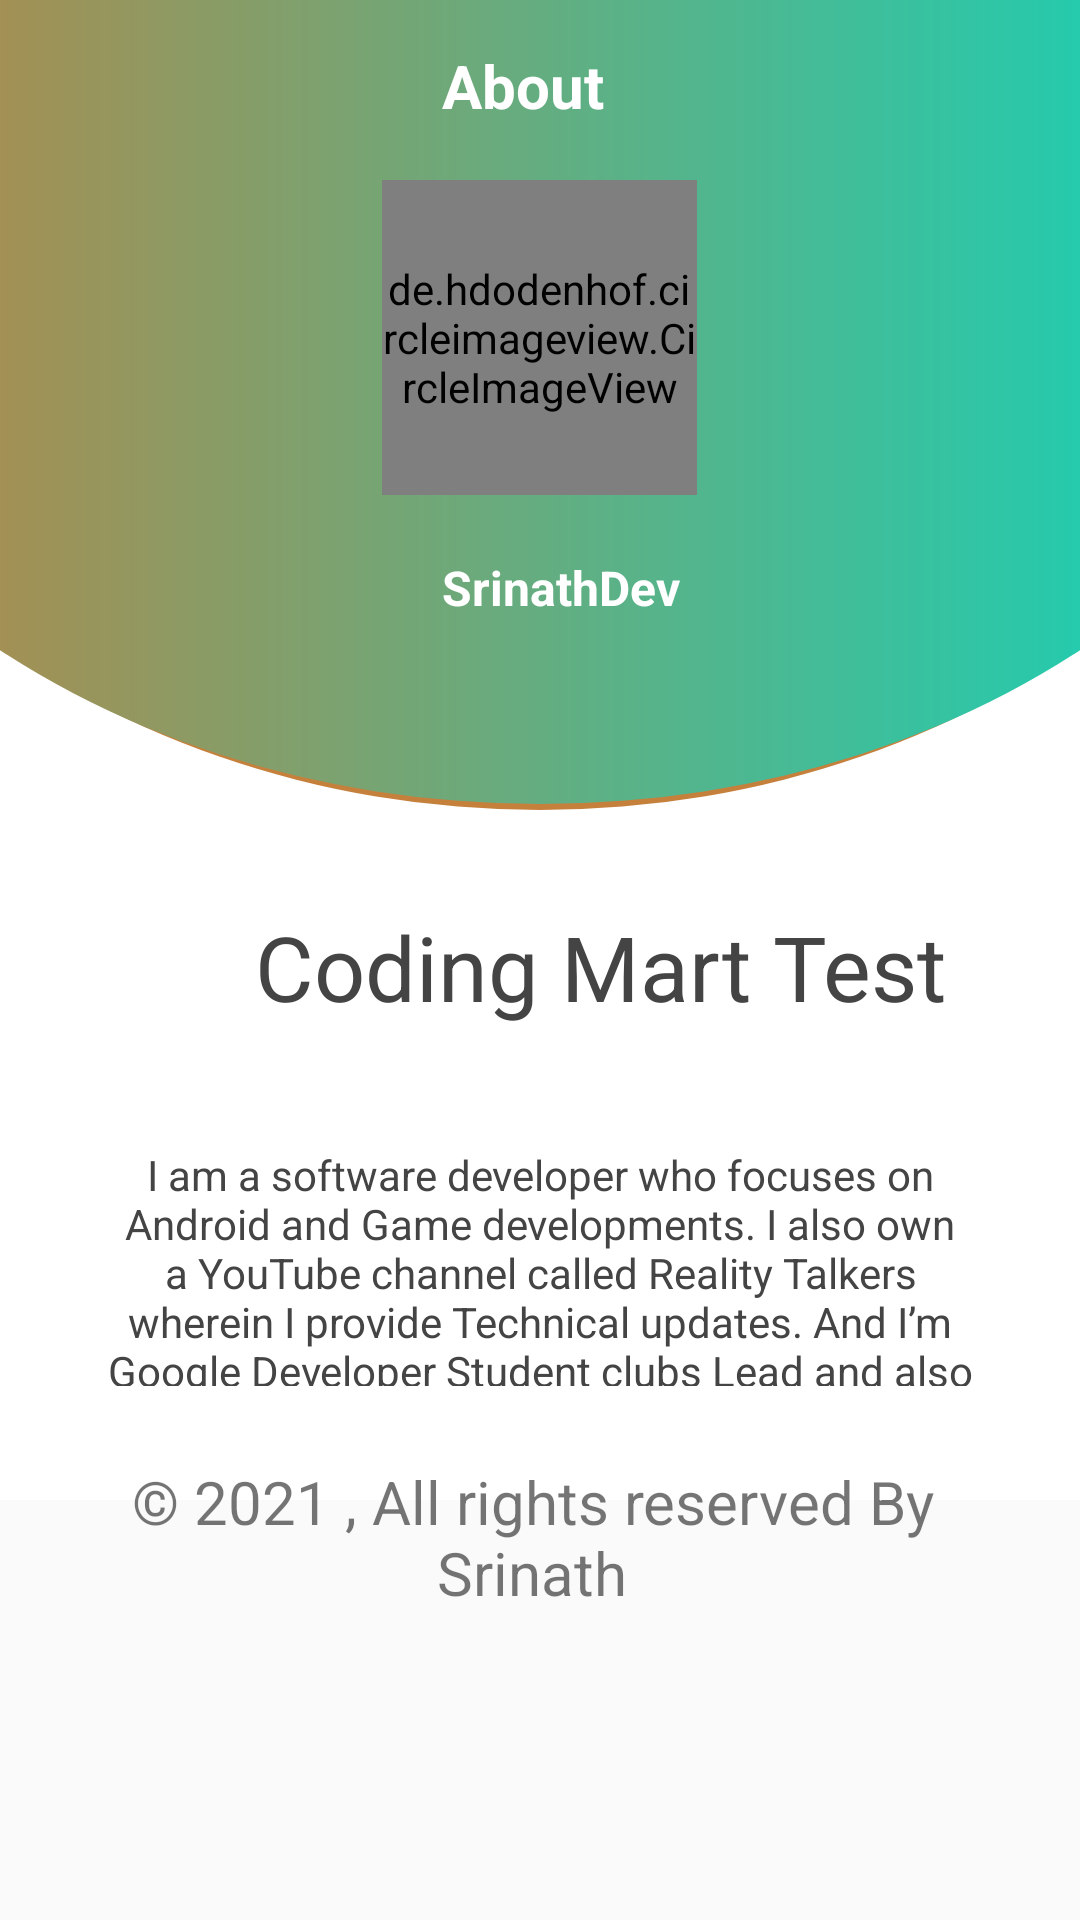

Write the Android layout XML for this screen, with the resource values it uses.
<!-- AndroidManifest.xml: application theme Theme.CodemartSrinath -->
<!-- res/layout/activity_about.xml -->
<?xml version="1.0" encoding="utf-8"?>
<RelativeLayout xmlns:android="http://schemas.android.com/apk/res/android"
    xmlns:app="http://schemas.android.com/apk/res-auto"
    xmlns:tools="http://schemas.android.com/tools"
    android:layout_width="match_parent"
    android:fillViewport="true"
    android:fitsSystemWindows="true"
    android:layout_height="match_parent"

    tools:context=".AboutActivity">

    <RelativeLayout
        android:layout_width="match_parent"
        android:layout_height="match_parent">
        <View
            android:layout_width="match_parent"
            android:layout_height="500dp"
            android:background="@drawable/half_circle" />

        <RelativeLayout
            android:id="@+id/imagelayout"
            android:paddingTop="3dp"
            android:layout_marginTop="2dp"
            android:gravity="center_horizontal"
            android:layout_width="match_parent"
            android:layout_height="wrap_content">

            <TextView


                android:layout_width="wrap_content"
                android:layout_height="wrap_content"
                android:textColor="#ffff"
                android:textStyle="bold"
                android:text="About"
                android:layout_marginLeft="20dp"

                android:layout_marginTop="10dp"
                android:gravity="center_horizontal"
                android:textSize="20sp"
                android:layout_marginBottom="20dp" />


            <de.hdodenhof.circleimageview.CircleImageView
                android:id="@+id/Iconimage2"
                android:layout_width="105dp"
                android:layout_height="105dp"
                android:layout_marginTop="55dp"
                android:scaleType="centerCrop"

                android:src="@drawable/mine"
                app:civ_border_color="@color/white"
                app:civ_border_width="5dp" />

            <TextView
                android:layout_below="@+id/Iconimage2"
                android:id="@+id/username"
                android:layout_width="wrap_content"
                android:layout_height="wrap_content"
                android:textColor="#ffff"
                android:layout_marginLeft="20dp"

                android:textStyle="bold"
                android:text="SrinathDev"

                android:layout_marginTop="20dp"


                android:textSize="16sp"
                android:layout_marginBottom="20dp" />



        </RelativeLayout>
        <RelativeLayout
            android:id="@+id/circleLayouts"
            android:layout_below="@+id/imagelayout"
            android:layout_marginTop="-20dp"
            android:layout_centerInParent="true"
            android:layout_width="match_parent"
            android:layout_height="wrap_content">


            <RelativeLayout
                android:id="@+id/editprofile_button_rlayout"
                android:clickable="true"
                android:layout_marginStart="65dp"
                android:layout_marginEnd="10dp"
                android:layout_marginTop="10dp"

                android:gravity="center"
                android:layout_width="wrap_content"
                android:layout_height="wrap_content"
                android:layout_marginLeft="65dp"
                android:layout_marginRight="10dp">

            </RelativeLayout>
            <RelativeLayout
                android:id="@+id/settings_button_rlayout"
                android:clickable="true"
                android:layout_marginEnd="65dp"
                android:layout_marginTop="10dp"
                android:layout_marginStart="30dp"
                android:gravity="center"
                android:layout_width="wrap_content"
                android:layout_height="wrap_content"
                android:layout_marginRight="65dp"
                android:layout_marginLeft="30dp">


            </RelativeLayout>
        </RelativeLayout>





        <RelativeLayout
            android:layout_below="@+id/circleLayouts"
            android:id="@+id/StFirstLayout"
            android:layout_width="match_parent"
            android:layout_marginEnd="10dp"
            android:layout_marginStart="10dp"
            android:layout_marginTop="80dp"
            android:padding="5dp"

            android:clickable="true"
            android:background="?attr/selectableItemBackground"
            android:paddingEnd="10dp"
            android:gravity="center"
            android:layout_height="wrap_content"
            android:paddingRight="10dp">


            <TextView


                android:layout_width="wrap_content"
                android:layout_height="wrap_content"


                android:text="Coding Mart Test"
                android:gravity="center_horizontal"
                android:layout_marginLeft="70dp"

                android:layout_marginBottom="0dp"
                android:textColor="#444"
                android:textSize="30sp"

                />

            <TextView

                android:id="@+id/St_1"
                android:layout_width="wrap_content"
                android:layout_height="80dp"
                android:layout_marginStart="5dp"
                android:gravity="center_horizontal"
                android:layout_marginTop="80dp"
                android:text="I am a software developer who
focuses on Android and Game
developments. I also own a
YouTube channel called Reality
Talkers wherein I provide
Technical updates. And I’m
Google Developer Student
clubs Lead and also Google
cloud facilitator.
For more Details Visit : www.srinathdev.me"
                android:textColor="#444"
                android:textSize="14sp"
                android:layout_marginLeft="5dp" />

            <TextView
                android:layout_below="@+id/St_1"
                android:text="© 2021 , All rights reserved By Srinath"
                android:gravity="center"
                android:textSize="20dp"
                android:layout_marginTop="25dp"
                android:layout_width="match_parent"
                android:layout_height="wrap_content"/>

        </RelativeLayout>

        <LinearLayout
            android:layout_alignParentBottom="true"
            android:id="@+id/review"
            android:layout_width="match_parent"
            android:layout_height="wrap_content"
            android:orientation="vertical">





        </LinearLayout>


    </RelativeLayout>

</RelativeLayout>
<!-- resources referenced by this layout -->
<resources>
  <color name="white">#FFFFFFFF</color>
  <!-- drawable half_circle (drawable) -->
  <?xml version="1.0" encoding="utf-8" ?>
  <layer-list xmlns:tools="http://schemas.android.com/tools"
      xmlns:android="http://schemas.android.com/apk/res/android"
      tools:ignore="MissingDefaultResource">
      <item>
          <shape xmlns:android="http://schemas.android.com/apk/res/android"
              android:shape="rectangle">
              <solid android:color="#ffffff" />
  
          </shape>
      </item>
      <item
          android:bottom="230dp"
          android:left="-100dp"
          android:right="-100dp"
          android:top="-200dp">
          <shape xmlns:android="http://schemas.android.com/apk/res/android"
              android:shape="oval">
              <gradient
                  android:angle="90"
                  android:endColor="@color/colorPrimary"
                  android:startColor="@color/colorPrimaryDark" />
          </shape>
      </item>
      <item
          android:bottom="232dp"
          android:left="-100dp"
  
          android:right="-100dp"
          android:top="-170dp">
          <shape xmlns:android="http://schemas.android.com/apk/res/android"
              android:shape="oval">
              <gradient
                  android:startColor="@color/colorPrimary"
                  android:endColor="@color/colorAccent"
                  android:gradientRadius="400"
                  android:type="linear" />
          </shape>
      </item>
  </layer-list>
  <!-- drawable mine: webp bitmap (drawable-hdpi, 256098 bytes) -->
  <style name="Theme.CodemartSrinath" parent="Theme.AppCompat.Light.NoActionBar">
          
          <item name="colorPrimary">@color/purple_500</item>
          <item name="colorPrimaryVariant">@color/purple_700</item>
          <item name="colorOnPrimary">@color/white</item>
          
          <item name="colorSecondary">@color/teal_200</item>
          <item name="colorSecondaryVariant">@color/teal_700</item>
          <item name="colorOnSecondary">@color/black</item>
          
          <item name="android:statusBarColor" tools:targetApi="l">?attr/colorPrimaryVariant</item>
          
      </style>
  <color name="colorPrimary">#C5803C</color>
  <color name="colorPrimaryDark">#C5803C</color>
  <color name="colorAccent">#03DAC5</color>
  <color name="purple_500">#C5803C</color>
  <color name="purple_700">#C5803C</color>
  <color name="teal_200">#FF03DAC5</color>
  <color name="teal_700">#FF018786</color>
  <color name="black">#FF000000</color>
</resources>
